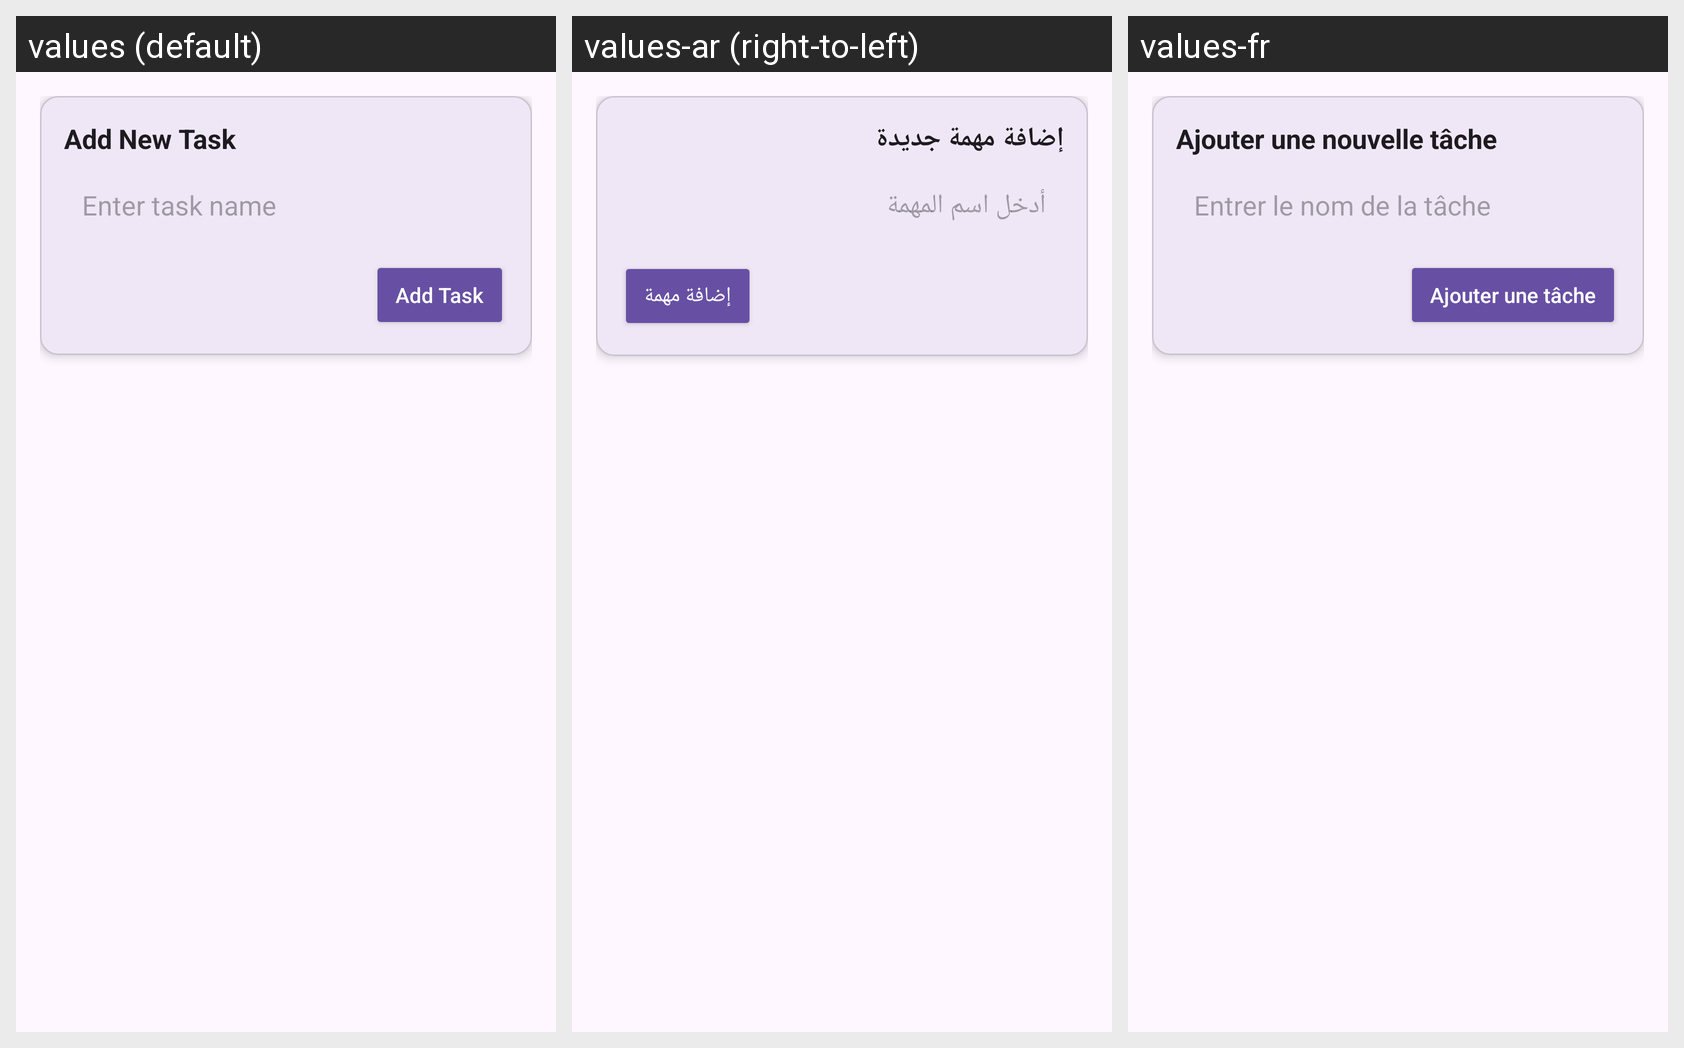

The same Android screen rendered under several of its app's locales, left to right. List the strings drawn on it with the default value and each locale's translation.
Android screen res/layout/fragment_tasks.xml rendered under 3 locales, left to right: values (default), values-ar (right-to-left), values-fr. Device: Nexus 5 (rendered at 1080×1920; each locale shown at half size, 540×960, under a caption strip naming it); theme Theme.MyApp.
Strings drawn on this screen, with the default value and each locale's value (text and hints the layout hard-codes, and strings that could not be matched under every locale, appear in the picture but are not listed):

add_new_task
  values: Add New Task
  values-ar: إضافة مهمة جديدة
  values-fr: Ajouter une nouvelle tâche

enter_task_name
  values: Enter task name
  values-ar: أدخل اسم المهمة
  values-fr: Entrer le nom de la tâche

add_task
  values: Add Task
  values-ar: إضافة مهمة
  values-fr: Ajouter une tâche
